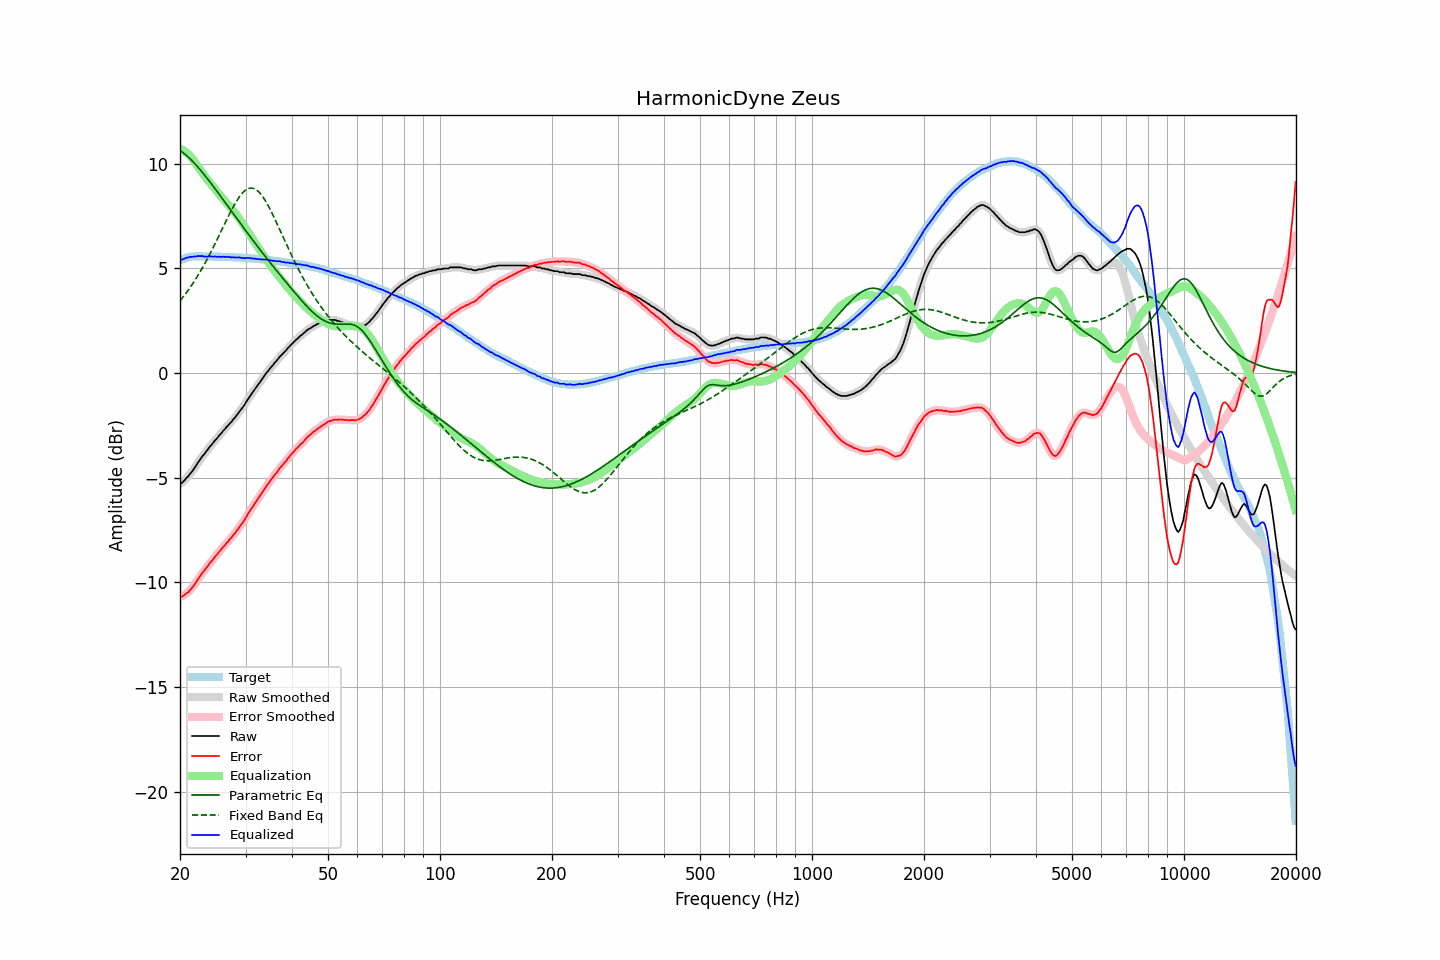

The file beside this chart, header and first rows:
frequency, raw, error, smoothed, error_smoothed, equalization, parametric_eq, fixed_band_eq, equalized_raw, equalized_smoothed, target
20.00, -5.28, -10.67, -5.29, -10.69, 10.71, 10.63, 3.45, 5.43, 5.41, 5.39
20.20, -5.27, -10.69, -5.24, -10.67, 10.67, 10.58, 3.54, 5.40, 5.43, 5.42
20.40, -5.19, -10.64, -5.19, -10.64, 10.63, 10.52, 3.64, 5.44, 5.44, 5.45
20.61, -5.12, -10.59, -5.11, -10.59, 10.58, 10.46, 3.74, 5.46, 5.46, 5.47
20.81, -5.01, -10.51, -5.02, -10.53, 10.52, 10.39, 3.84, 5.51, 5.50, 5.50
21.02, -4.95, -10.48, -4.94, -10.46, 10.45, 10.32, 3.94, 5.51, 5.52, 5.53
21.23, -4.84, -10.38, -4.84, -10.39, 10.38, 10.25, 4.05, 5.54, 5.54, 5.54
21.44, -4.76, -10.31, -4.75, -10.31, 10.30, 10.18, 4.16, 5.54, 5.55, 5.55
21.66, -4.65, -10.21, -4.65, -10.21, 10.20, 10.10, 4.28, 5.55, 5.55, 5.56
21.87, -4.54, -10.10, -4.54, -10.11, 10.10, 10.02, 4.39, 5.56, 5.56, 5.56
22.09, -4.43, -10.00, -4.42, -9.99, 9.99, 9.93, 4.52, 5.56, 5.57, 5.57
22.31, -4.30, -9.87, -4.30, -9.88, 9.88, 9.85, 4.64, 5.59, 5.58, 5.57
22.54, -4.19, -9.76, -4.19, -9.76, 9.77, 9.76, 4.77, 5.58, 5.58, 5.57
22.76, -4.08, -9.65, -4.08, -9.65, 9.66, 9.67, 4.90, 5.58, 5.58, 5.57
22.99, -3.97, -9.53, -3.98, -9.54, 9.55, 9.57, 5.03, 5.58, 5.57, 5.56
23.22, -3.89, -9.45, -3.88, -9.44, 9.44, 9.48, 5.17, 5.56, 5.57, 5.56
23.45, -3.78, -9.34, -3.78, -9.34, 9.34, 9.38, 5.31, 5.56, 5.56, 5.56
23.69, -3.69, -9.25, -3.68, -9.24, 9.24, 9.29, 5.45, 5.55, 5.56, 5.56
23.92, -3.58, -9.14, -3.58, -9.14, 9.14, 9.19, 5.59, 5.57, 5.56, 5.56
24.16, -3.48, -9.04, -3.49, -9.05, 9.05, 9.09, 5.74, 5.57, 5.56, 5.56
24.40, -3.40, -8.96, -3.39, -8.95, 8.95, 8.99, 5.89, 5.56, 5.56, 5.56
24.65, -3.30, -8.85, -3.30, -8.86, 8.86, 8.88, 6.05, 5.56, 5.56, 5.55
24.89, -3.20, -8.75, -3.21, -8.76, 8.76, 8.78, 6.20, 5.56, 5.55, 5.55
25.14, -3.13, -8.68, -3.11, -8.67, 8.67, 8.68, 6.36, 5.54, 5.55, 5.55
25.39, -3.02, -8.57, -3.03, -8.58, 8.57, 8.57, 6.52, 5.56, 5.55, 5.55
25.65, -2.94, -8.49, -2.93, -8.48, 8.48, 8.47, 6.68, 5.55, 5.55, 5.55
25.91, -2.85, -8.39, -2.85, -8.39, 8.39, 8.36, 6.84, 5.54, 5.55, 5.54
26.16, -2.75, -8.29, -2.76, -8.30, 8.30, 8.26, 7.00, 5.56, 5.55, 5.54
26.43, -2.68, -8.22, -2.67, -8.21, 8.21, 8.15, 7.16, 5.54, 5.55, 5.54
26.69, -2.57, -8.11, -2.58, -8.12, 8.13, 8.04, 7.32, 5.56, 5.55, 5.54
26.96, -2.51, -8.05, -2.50, -8.04, 8.04, 7.94, 7.47, 5.53, 5.54, 5.54
27.23, -2.40, -7.93, -2.41, -7.95, 7.94, 7.83, 7.63, 5.55, 5.54, 5.53
27.50, -2.34, -7.87, -2.33, -7.86, 7.85, 7.73, 7.78, 5.51, 5.53, 5.53
27.77, -2.23, -7.75, -2.23, -7.76, 7.76, 7.62, 7.92, 5.53, 5.52, 5.52
28.05, -2.15, -7.67, -2.15, -7.67, 7.66, 7.51, 8.06, 5.52, 5.52, 5.52
28.33, -2.05, -7.56, -2.04, -7.56, 7.57, 7.41, 8.19, 5.52, 5.52, 5.51
28.62, -1.95, -7.46, -1.95, -7.46, 7.46, 7.30, 8.31, 5.52, 5.52, 5.51
28.90, -1.84, -7.35, -1.85, -7.36, 7.36, 7.20, 8.42, 5.52, 5.51, 5.51
29.19, -1.75, -7.25, -1.75, -7.25, 7.25, 7.09, 8.52, 5.50, 5.50, 5.50
29.48, -1.65, -7.15, -1.64, -7.15, 7.13, 6.99, 8.61, 5.49, 5.49, 5.50
29.78, -1.54, -7.03, -1.53, -7.03, 7.02, 6.88, 8.68, 5.48, 5.49, 5.49
30.08, -1.41, -6.90, -1.41, -6.90, 6.90, 6.78, 8.74, 5.49, 5.49, 5.49
30.38, -1.28, -6.76, -1.29, -6.77, 6.78, 6.68, 8.79, 5.50, 5.49, 5.48
30.68, -1.17, -6.65, -1.17, -6.65, 6.66, 6.57, 8.82, 5.49, 5.49, 5.48
30.99, -1.06, -6.53, -1.06, -6.53, 6.54, 6.47, 8.83, 5.48, 5.48, 5.47
31.30, -0.95, -6.41, -0.95, -6.42, 6.42, 6.37, 8.83, 5.47, 5.47, 5.46
31.61, -0.84, -6.30, -0.84, -6.30, 6.30, 6.27, 8.81, 5.46, 5.46, 5.46
31.93, -0.73, -6.18, -0.73, -6.18, 6.18, 6.17, 8.77, 5.45, 5.45, 5.45
32.24, -0.62, -6.06, -0.62, -6.07, 6.07, 6.07, 8.72, 5.45, 5.45, 5.44
32.57, -0.52, -5.96, -0.51, -5.95, 5.95, 5.97, 8.65, 5.43, 5.44, 5.44
32.89, -0.41, -5.84, -0.41, -5.84, 5.84, 5.87, 8.56, 5.43, 5.43, 5.43
33.22, -0.30, -5.72, -0.30, -5.73, 5.72, 5.77, 8.47, 5.42, 5.42, 5.42
33.55, -0.19, -5.61, -0.18, -5.60, 5.61, 5.67, 8.36, 5.42, 5.42, 5.42
33.89, -0.08, -5.49, -0.08, -5.49, 5.49, 5.57, 8.24, 5.42, 5.42, 5.41
34.23, 0.03, -5.37, 0.02, -5.38, 5.38, 5.47, 8.11, 5.42, 5.41, 5.40
34.57, 0.11, -5.28, 0.12, -5.27, 5.28, 5.38, 7.97, 5.39, 5.40, 5.39
34.92, 0.22, -5.16, 0.21, -5.17, 5.17, 5.28, 7.82, 5.39, 5.38, 5.38
35.27, 0.31, -5.06, 0.31, -5.06, 5.06, 5.18, 7.67, 5.37, 5.37, 5.37
35.62, 0.39, -4.97, 0.40, -4.96, 4.96, 5.09, 7.51, 5.35, 5.36, 5.36
35.97, 0.50, -4.85, 0.49, -4.86, 4.86, 4.99, 7.35, 5.36, 5.35, 5.35
... 635 more rows
